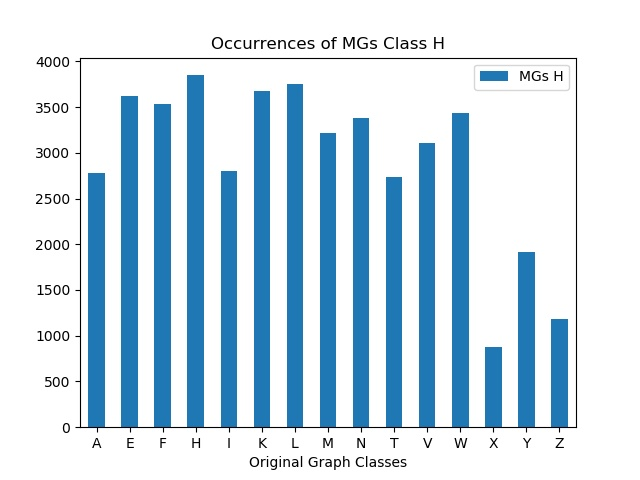

Data behind this chart, as committed beside it:
, MGs H
A, 2784
E, 3616
F, 3536
H, 3848
I, 2800
K, 3680
L, 3752
M, 3216
N, 3376
T, 2736
V, 3112
W, 3440
X, 872
Y, 1912
Z, 1184
